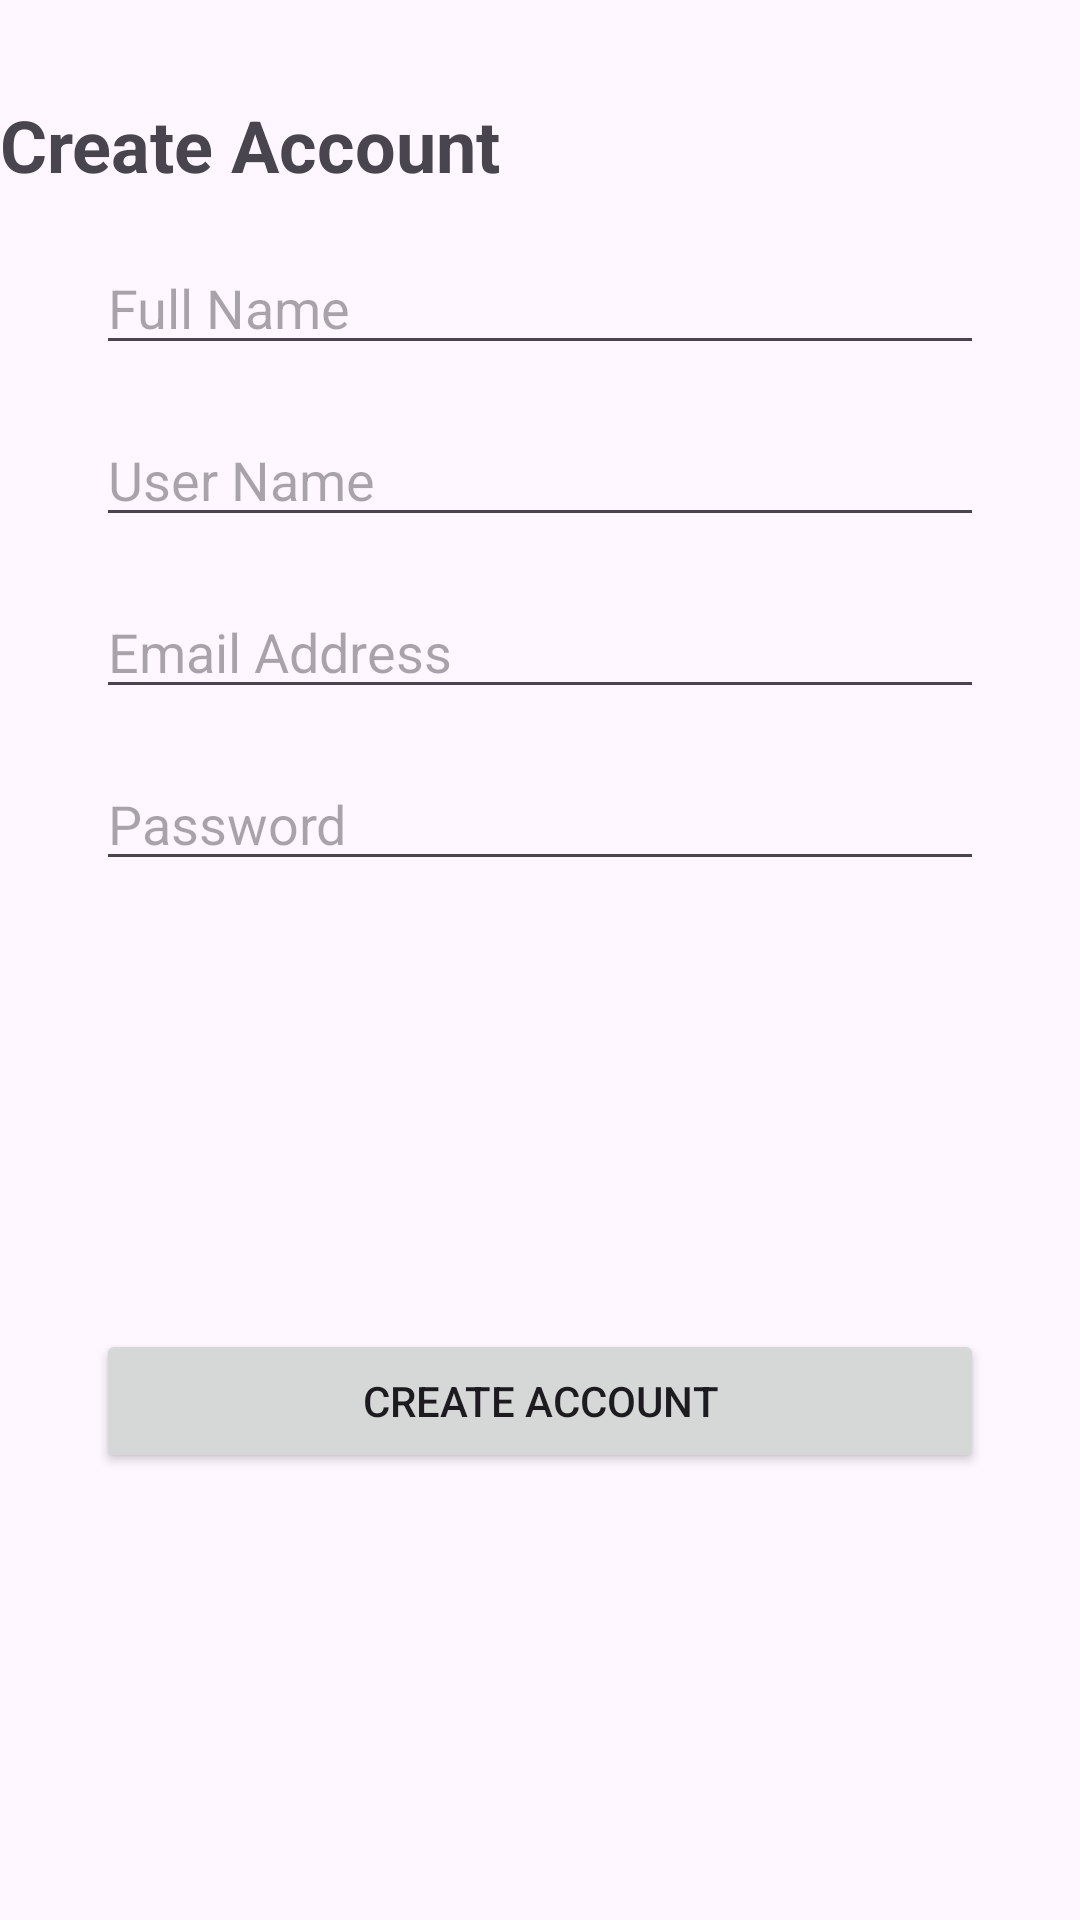

The Android layout XML behind this screen, and the referenced resources:
<!-- AndroidManifest.xml: application theme Theme.TenantBook -->
<!-- res/layout/activity_create_account.xml -->
<?xml version="1.0" encoding="utf-8"?>
<androidx.constraintlayout.widget.ConstraintLayout
    xmlns:android="http://schemas.android.com/apk/res/android"
    xmlns:app="http://schemas.android.com/apk/res-auto"
    xmlns:tools="http://schemas.android.com/tools"
    android:layout_width="match_parent"
    android:layout_height="match_parent">

    <TextView
        android:id="@+id/textView"
        android:layout_width="0dp"
        android:layout_height="wrap_content"
        android:layout_marginTop="32dp"
        android:layout_marginBottom="16dp"
        android:text="Create Account"
        android:textSize="24sp"
        android:textStyle="bold"
        app:layout_constraintBottom_toTopOf="@+id/createFullName"
        app:layout_constraintEnd_toEndOf="parent"
        app:layout_constraintHorizontal_bias="0.5"
        app:layout_constraintStart_toStartOf="parent"
        app:layout_constraintTop_toTopOf="parent" />

    <EditText
        android:id="@+id/createFullName"
        android:layout_width="0dp"
        android:layout_height="wrap_content"
        android:layout_marginStart="32dp"
        android:layout_marginTop="16dp"
        android:layout_marginEnd="32dp"
        android:ems="10"
        android:hint="Full Name"
        android:inputType="text"
        android:visibility="visible"
        app:layout_constraintEnd_toEndOf="parent"
        app:layout_constraintStart_toStartOf="parent"
        app:layout_constraintTop_toBottomOf="@+id/textView" />

    <EditText
        android:id="@+id/createUserName"
        android:layout_width="0dp"
        android:layout_height="wrap_content"
        android:layout_marginStart="32dp"
        android:layout_marginTop="16dp"
        android:layout_marginEnd="32dp"
        android:ems="10"
        android:hint="User Name"
        android:inputType="text"
        app:layout_constraintEnd_toEndOf="parent"
        app:layout_constraintStart_toStartOf="parent"
        app:layout_constraintTop_toBottomOf="@+id/createFullName" />

    <EditText
        android:id="@+id/createEmailAddress"
        android:layout_width="0dp"
        android:layout_height="wrap_content"
        android:layout_marginStart="32dp"
        android:layout_marginTop="16dp"
        android:layout_marginEnd="32dp"
        android:ems="10"
        android:hint="Email Address"
        android:inputType="textEmailAddress"
        app:layout_constraintEnd_toEndOf="parent"
        app:layout_constraintStart_toStartOf="parent"
        app:layout_constraintTop_toBottomOf="@+id/createUserName" />

    <EditText
        android:id="@+id/createPassword"
        android:layout_width="0dp"
        android:layout_height="wrap_content"
        android:layout_marginStart="32dp"
        android:layout_marginTop="16dp"
        android:layout_marginEnd="32dp"
        android:ems="10"
        android:hint="Password"
        android:inputType="textPassword"
        app:layout_constraintEnd_toEndOf="parent"
        app:layout_constraintStart_toStartOf="parent"
        app:layout_constraintTop_toBottomOf="@+id/createEmailAddress" />

    <Button
        android:id="@+id/buttonCreateAccount2"
        android:layout_width="0dp"
        android:layout_height="wrap_content"
        android:layout_marginStart="32dp"
        android:layout_marginTop="16dp"
        android:layout_marginEnd="32dp"
        android:layout_marginBottom="16dp"
        android:text="Create Account"
        app:layout_constraintBottom_toBottomOf="parent"
        app:layout_constraintEnd_toEndOf="parent"
        app:layout_constraintStart_toStartOf="parent"
        app:layout_constraintTop_toBottomOf="@+id/createPassword" />

</androidx.constraintlayout.widget.ConstraintLayout>
<!-- resources referenced by this layout -->
<resources>
  <style name="Theme.TenantBook" parent="Base.Theme.TenantBook" />
  <style name="Base.Theme.TenantBook" parent="Theme.Material3.DayNight.NoActionBar">
          
          
      </style>
</resources>
